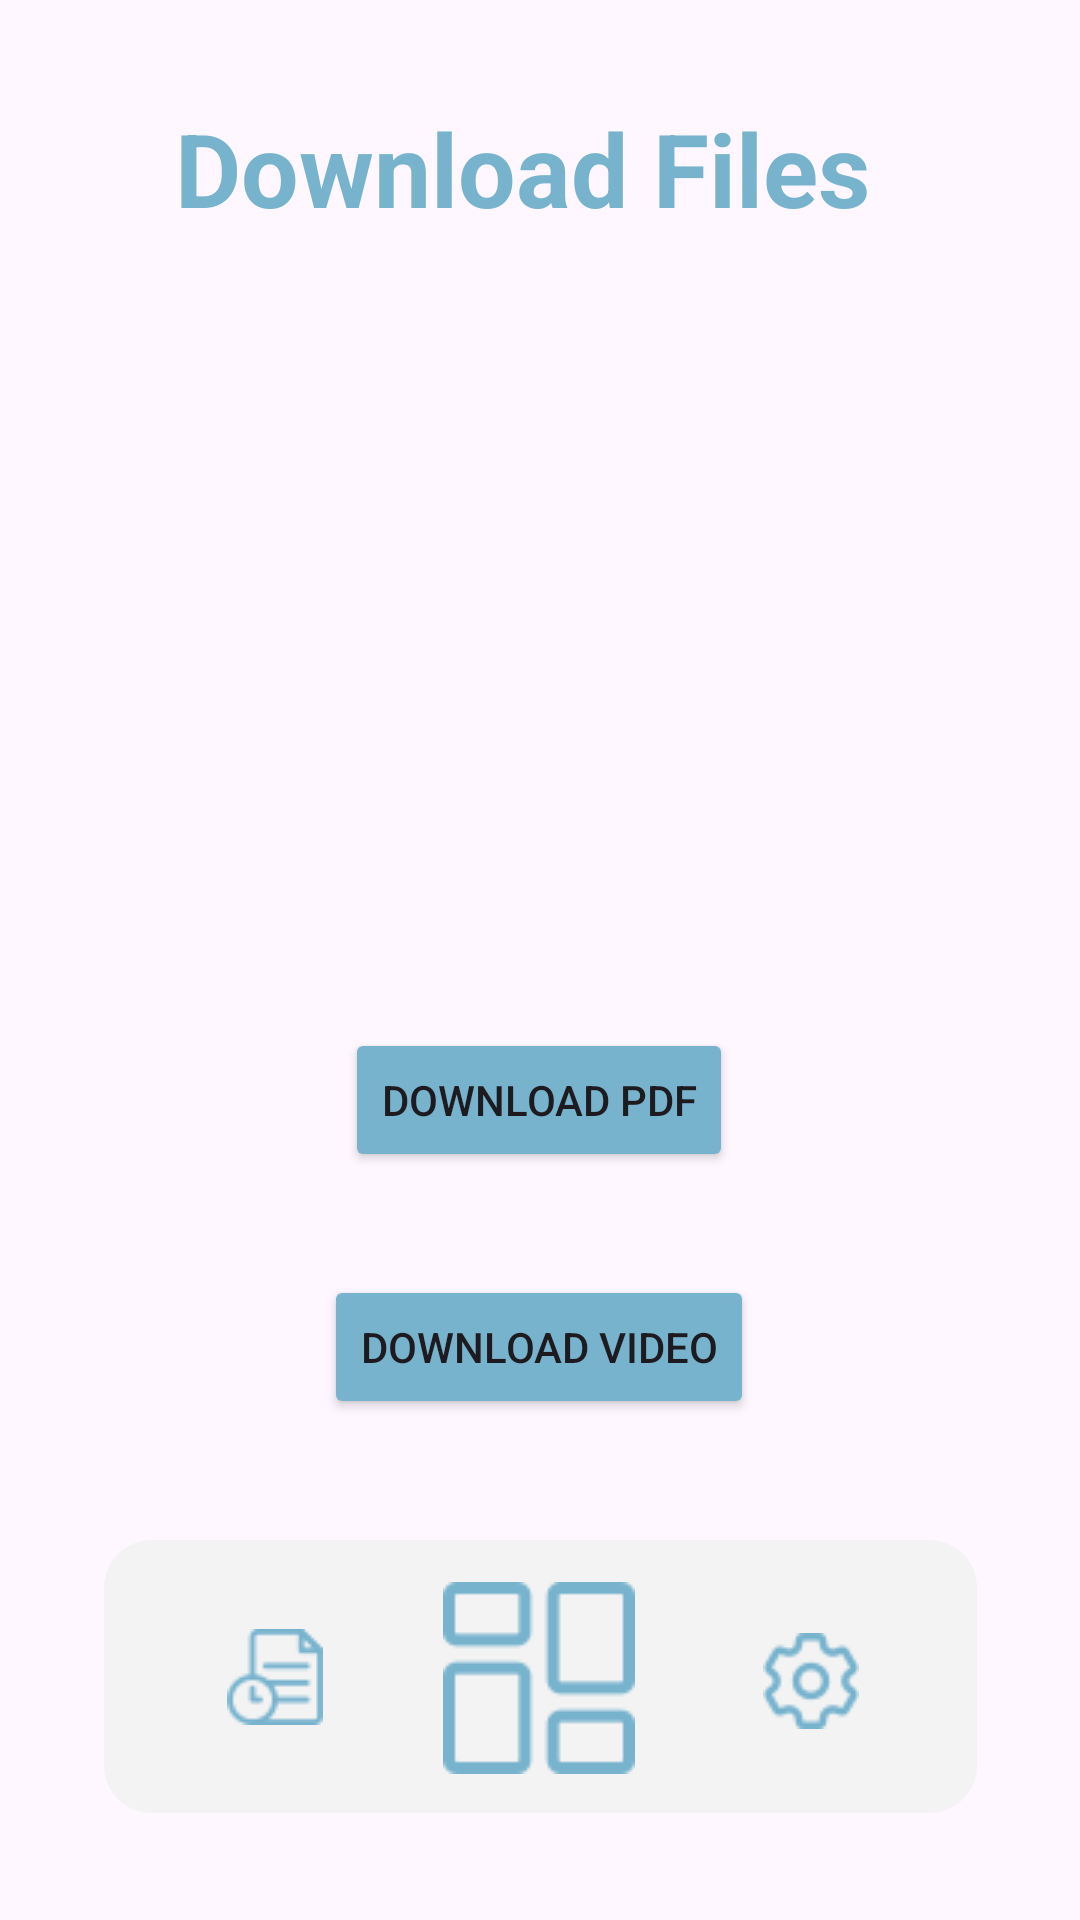

Write the Android layout XML for this screen, with the resource values it uses.
<!-- AndroidManifest.xml: application theme Theme.BicycleDashcamApp -->
<!-- res/layout/activity_download.xml -->
<?xml version="1.0" encoding="utf-8"?>
<androidx.constraintlayout.widget.ConstraintLayout xmlns:android="http://schemas.android.com/apk/res/android"
    xmlns:app="http://schemas.android.com/apk/res-auto"
    xmlns:tools="http://schemas.android.com/tools"
    android:id="@+id/main"
    android:layout_width="match_parent"
    android:layout_height="match_parent"
    tools:context=".HistoryActivity">

    <Button
        android:id="@+id/button5"
        android:layout_width="wrap_content"
        android:layout_height="wrap_content"
        android:backgroundTint="#78B3CE"
        android:onClick="downloadPDFButton"
        android:text="Download PDF"
        app:layout_constraintBottom_toBottomOf="parent"
        app:layout_constraintEnd_toEndOf="parent"
        app:layout_constraintHorizontal_bias="0.498"
        app:layout_constraintStart_toStartOf="parent"
        app:layout_constraintTop_toTopOf="parent"
        app:layout_constraintVertical_bias="0.579" />

    <Button
        android:id="@+id/button4"
        android:layout_width="wrap_content"
        android:layout_height="wrap_content"
        android:backgroundTint="#78B3CE"
        android:onClick="downloadVideoButton"
        android:text="Download Video"
        app:layout_constraintBottom_toBottomOf="parent"
        app:layout_constraintEnd_toEndOf="parent"
        app:layout_constraintHorizontal_bias="0.498"
        app:layout_constraintStart_toStartOf="parent"
        app:layout_constraintTop_toTopOf="parent"
        app:layout_constraintVertical_bias="0.718" />

    <androidx.constraintlayout.widget.ConstraintLayout
        android:id="@+id/dashboardHub"
        android:layout_width="291dp"
        android:layout_height="91dp"
        android:layout_marginTop="30dp"
        android:background="@drawable/bg_round_menu"
        app:layout_constraintBottom_toBottomOf="parent"
        app:layout_constraintEnd_toEndOf="parent"
        app:layout_constraintStart_toStartOf="parent"
        app:layout_constraintTop_toTopOf="parent"
        app:layout_constraintVertical_bias="0.931">

        <ImageButton
            android:id="@+id/dashboardButton"
            android:layout_width="72dp"
            android:layout_height="68dp"
            android:background="#F3F3F3"
            android:onClick="dashboardButton"
            android:src="@drawable/dashboard_icon"
            app:layout_constraintBottom_toBottomOf="parent"
            app:layout_constraintEnd_toEndOf="parent"
            app:layout_constraintHorizontal_bias="0.497"
            app:layout_constraintStart_toStartOf="parent"
            app:layout_constraintTop_toTopOf="parent"
            app:layout_constraintVertical_bias="0.516" />

        <ImageButton
            android:id="@+id/historyButton"
            android:layout_width="82dp"
            android:layout_height="77dp"
            android:background="#F3F3F3"
            android:onClick="historyButton"
            app:layout_constraintBottom_toBottomOf="parent"
            app:layout_constraintEnd_toEndOf="parent"
            app:layout_constraintHorizontal_bias="0.076"
            app:layout_constraintStart_toStartOf="parent"
            app:layout_constraintTop_toTopOf="parent"
            app:srcCompat="@drawable/history_icon" />

        <ImageButton
            android:id="@+id/settingsButton"
            android:layout_width="78dp"
            android:layout_height="74dp"
            android:background="#F3F3F3"
            android:onClick="settingsButton"
            app:layout_constraintBottom_toBottomOf="parent"
            app:layout_constraintEnd_toEndOf="parent"
            app:layout_constraintHorizontal_bias="0.924"
            app:layout_constraintStart_toStartOf="parent"
            app:layout_constraintTop_toTopOf="parent"
            app:layout_constraintVertical_bias="0.588"
            app:srcCompat="@drawable/settings_icon" />
    </androidx.constraintlayout.widget.ConstraintLayout>

    <TextView
        android:id="@+id/textView6"
        android:layout_width="wrap_content"
        android:layout_height="wrap_content"
        android:text="Download Files"
        android:textColor="#78B3CE"
        android:textSize="34sp"
        android:textStyle="bold"
        app:layout_constraintBottom_toBottomOf="parent"
        app:layout_constraintEnd_toEndOf="parent"
        app:layout_constraintHorizontal_bias="0.455"
        app:layout_constraintStart_toStartOf="parent"
        app:layout_constraintTop_toTopOf="parent"
        app:layout_constraintVertical_bias="0.056" />

</androidx.constraintlayout.widget.ConstraintLayout>
<!-- resources referenced by this layout -->
<resources>
  <!-- drawable bg_round_menu (drawable) -->
  <?xml version="1.0" encoding="utf-8"?>
  <shape xmlns:android="http://schemas.android.com/apk/res/android">
      <solid android:color="@color/grey"></solid>
      <stroke android:width="2dp" android:color="@color/grey"/>
      <corners android:radius="15dp"/>
  </shape>
  <!-- drawable dashboard_icon: png bitmap (drawable, 1336 bytes) -->
  <!-- drawable history_icon: png bitmap (drawable, 1179 bytes) -->
  <!-- drawable settings_icon: png bitmap (drawable, 1654 bytes) -->
  <style name="Theme.BicycleDashcamApp" parent="Base.Theme.BicycleDashcamApp" />
  <color name="grey">#F3F3F3</color>
  <style name="Base.Theme.BicycleDashcamApp" parent="Theme.Material3.DayNight.NoActionBar">
          
          
      </style>
</resources>
